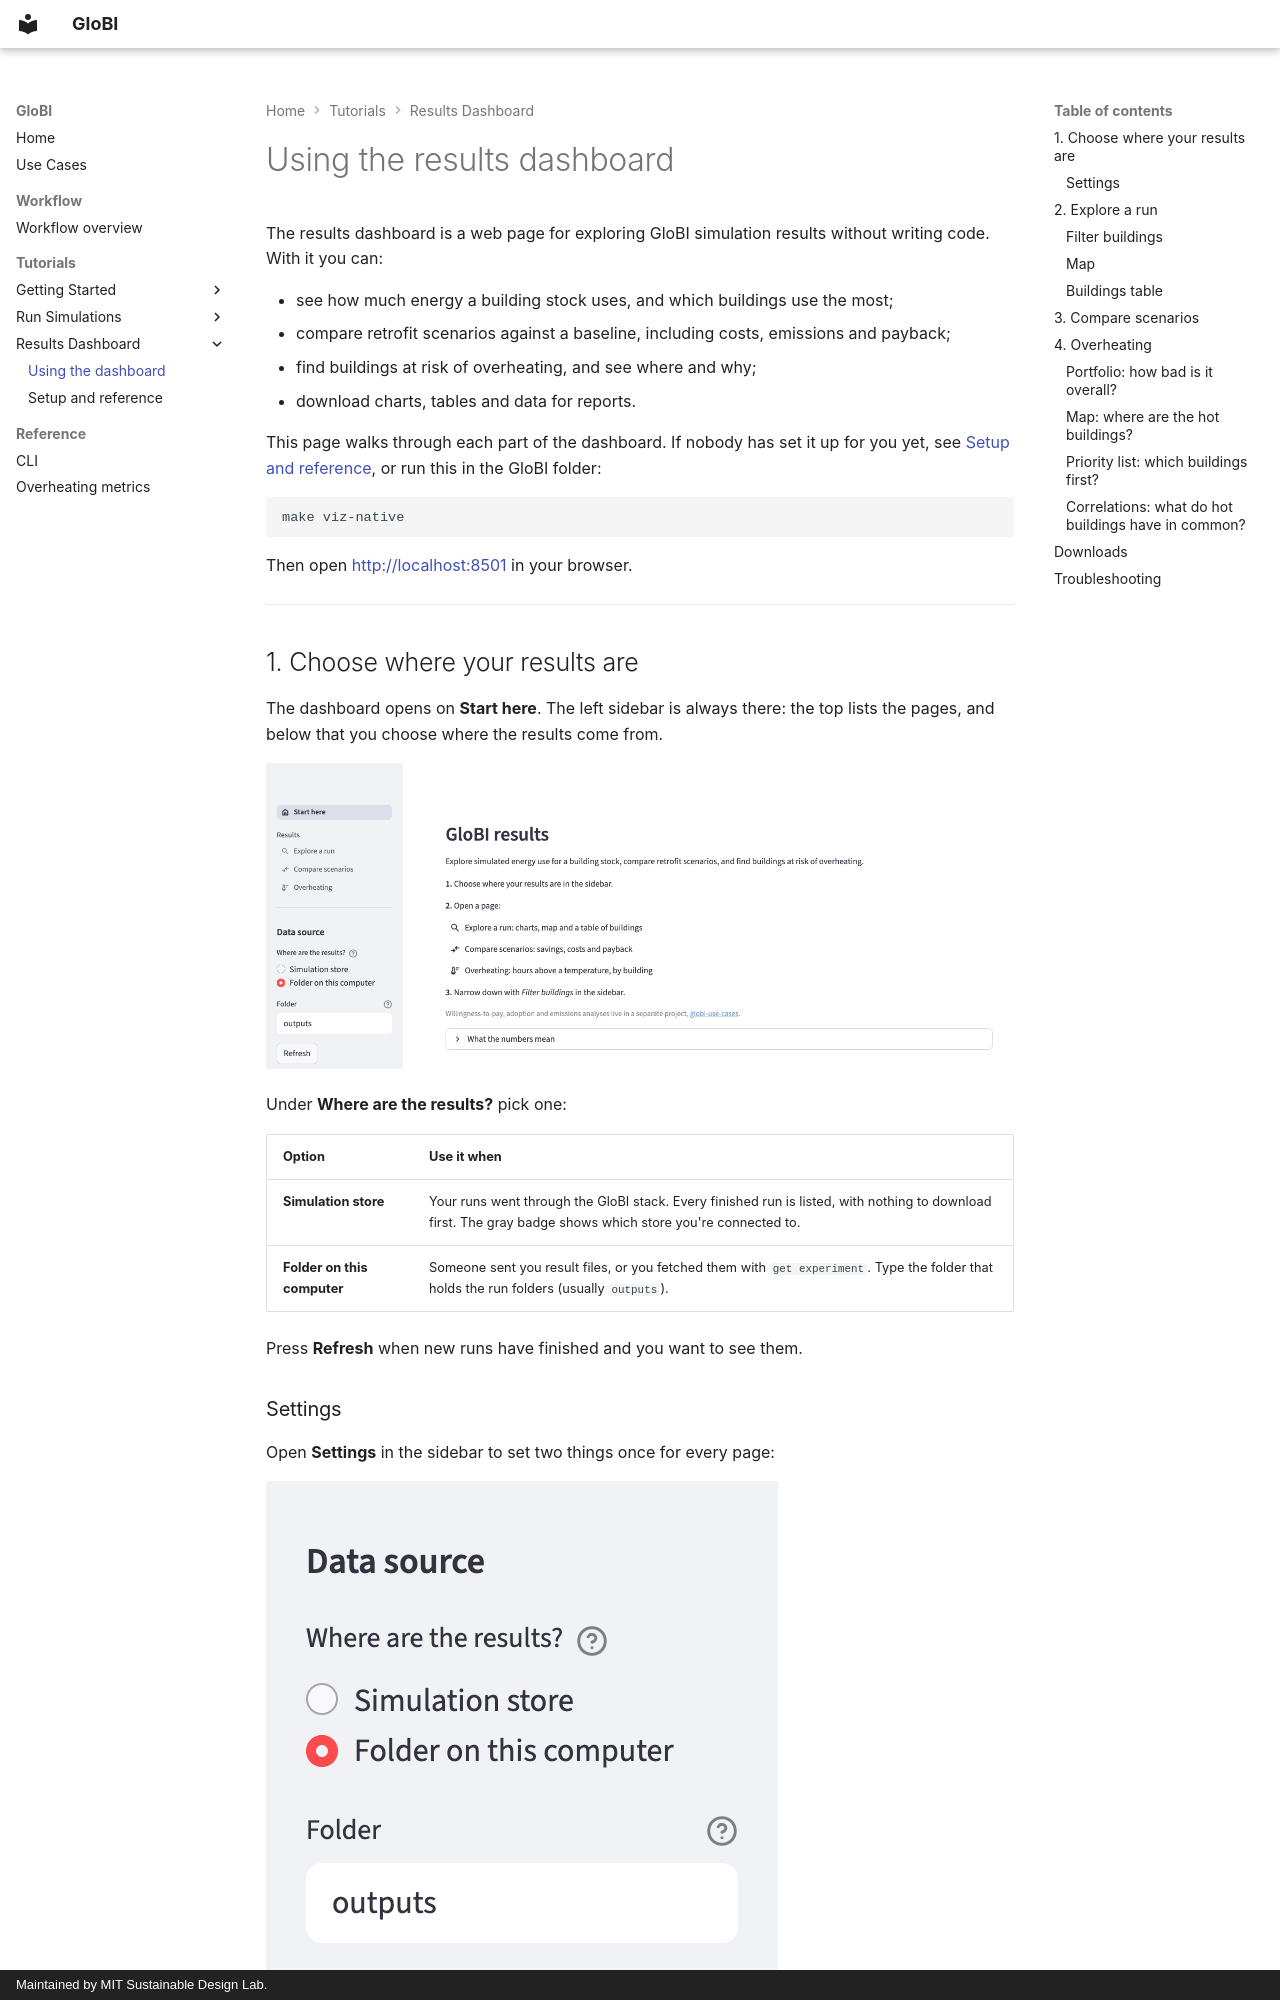

repository: MITSustainableDesignLab/globi-toolkit · page: tutorials/results-dashboard/using-the-dashboard/index.html · generator: mkdocs · copyright: Maintained by MIT Sustainable Design Lab.

# Using the results dashboard

The results dashboard is a web page for exploring GloBI simulation results without writing code. With it you can:

- see how much energy a building stock uses, and which buildings use the most;
- compare retrofit scenarios against a baseline, including costs, emissions and payback;
- find buildings at risk of overheating, and see where and why;
- download charts, tables and data for reports.

This page walks through each part of the dashboard. If nobody has set it up for you yet, see [Setup and reference](setup.md), or run this in the GloBI folder:

```bash
make viz-native
```

Then open <http://localhost:8501> in your browser.

---

## 1. Choose where your results are

The dashboard opens on **Start here**. The left sidebar is always there: the top lists the pages, and below that you choose where the results come from.

![Start page with the data source in the sidebar](images/start.png)

Under **Where are the results?** pick one:

| Option                      | Use it when                                                                                                                                                 |
| --------------------------- | ----------------------------------------------------------------------------------------------------------------------------------------------------------- |
| **Simulation store**        | Your runs went through the GloBI stack. Every finished run is listed, with nothing to download first. The gray badge shows which store you're connected to. |
| **Folder on this computer** | Someone sent you result files, or you fetched them with `get experiment`. Type the folder that holds the run folders (usually `outputs`).                   |

Press **Refresh** when new runs have finished and you want to see them.
